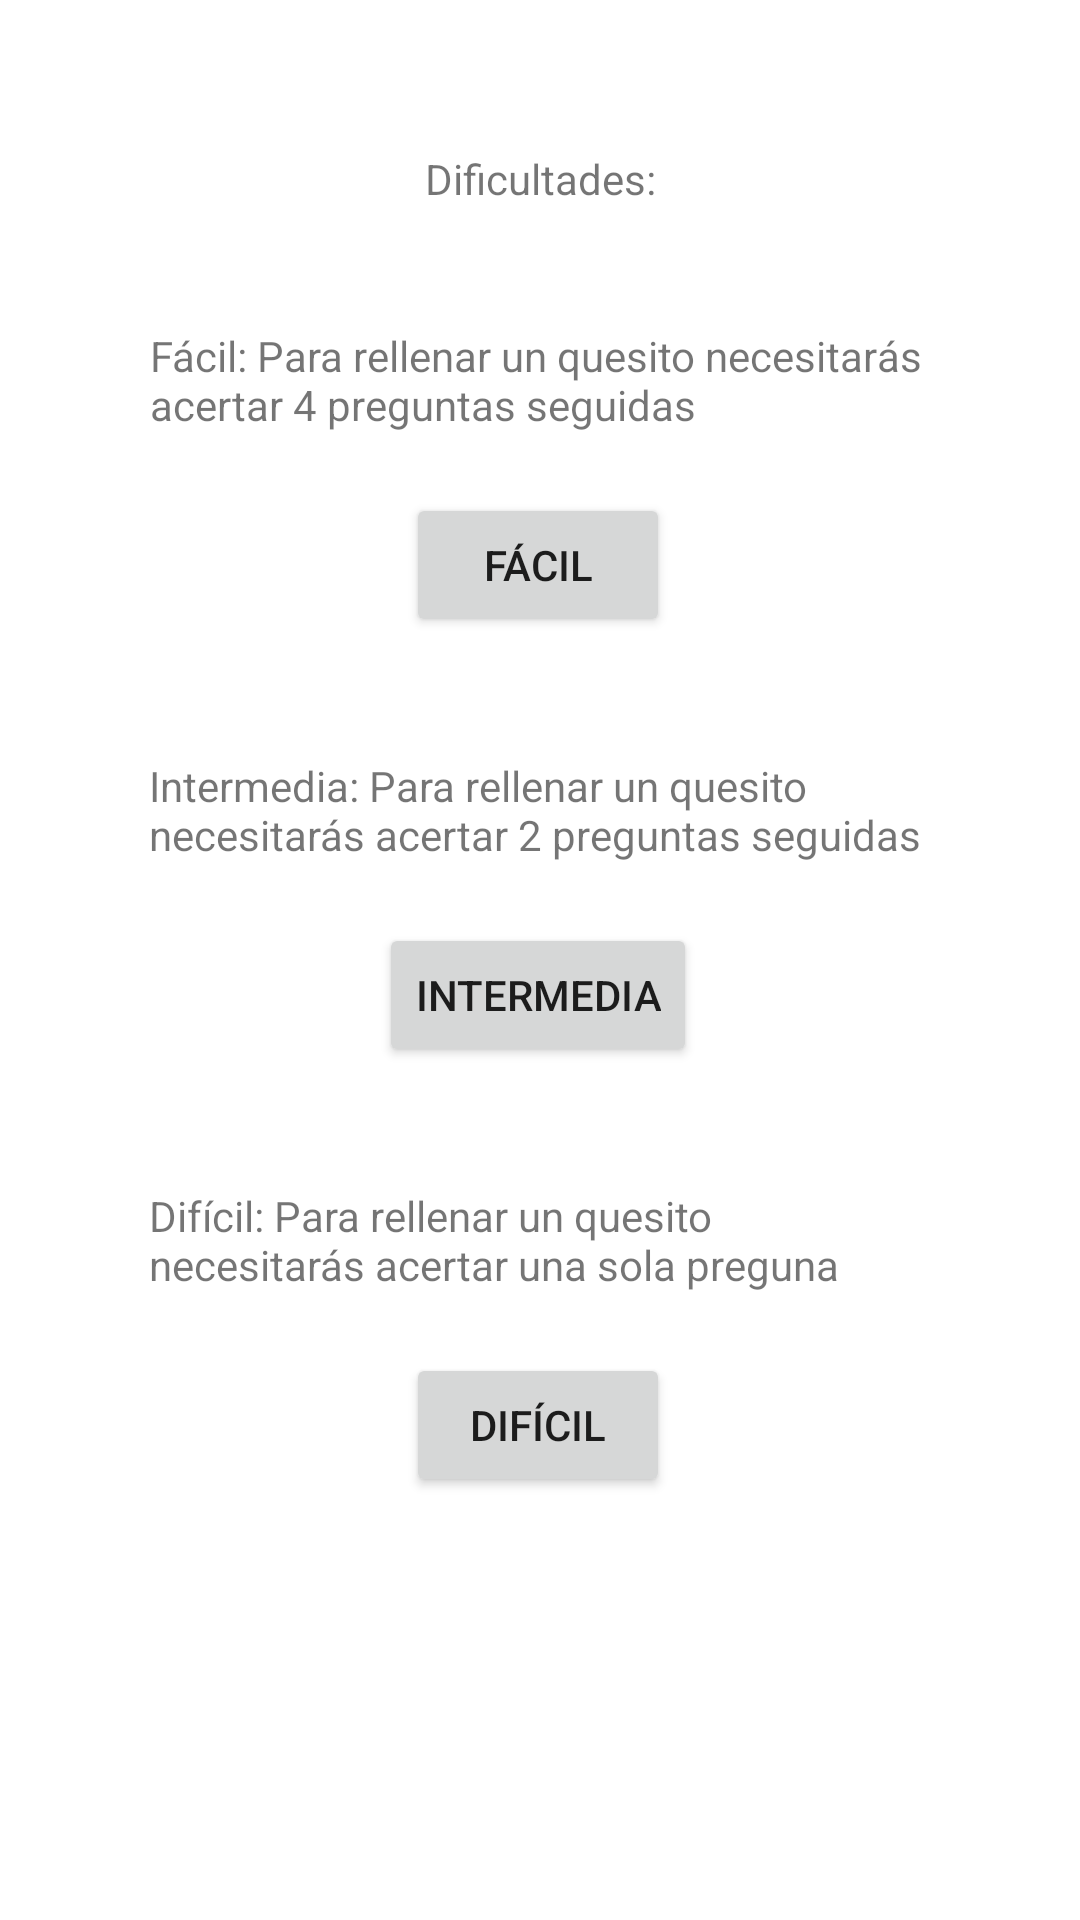

Layout XML and referenced resources for this Android screen:
<!-- AndroidManifest.xml: application theme Theme.Trivial_Android -->
<!-- res/layout/activity_dificultades.xml -->
<?xml version="1.0" encoding="utf-8"?>
<androidx.constraintlayout.widget.ConstraintLayout xmlns:android="http://schemas.android.com/apk/res/android"
    xmlns:app="http://schemas.android.com/apk/res-auto"
    xmlns:tools="http://schemas.android.com/tools"
    android:layout_width="match_parent"
    android:layout_height="match_parent"
    tools:context=".Dificultades">

    <TextView
        android:id="@+id/textView2"
        android:layout_width="wrap_content"
        android:layout_height="wrap_content"
        android:layout_marginTop="50dp"
        android:text="Dificultades:"
        app:layout_constraintEnd_toEndOf="parent"
        app:layout_constraintStart_toStartOf="parent"
        app:layout_constraintTop_toTopOf="parent" />

    <TextView
        android:id="@+id/textView3"
        android:layout_width="260dp"
        android:layout_height="wrap_content"
        android:layout_marginTop="40dp"
        android:text="Fácil: Para rellenar un quesito necesitarás acertar 4 preguntas seguidas"
        app:layout_constraintEnd_toEndOf="parent"
        app:layout_constraintStart_toStartOf="parent"
        app:layout_constraintTop_toBottomOf="@+id/textView2" />

    <Button
        android:id="@+id/btn_facil"
        android:layout_width="wrap_content"
        android:layout_height="wrap_content"
        android:layout_marginTop="20dp"
        android:text="Fácil"
        app:layout_constraintEnd_toEndOf="parent"
        app:layout_constraintHorizontal_bias="0.498"
        app:layout_constraintStart_toStartOf="parent"
        app:layout_constraintTop_toBottomOf="@+id/textView3" />

    <TextView
        android:id="@+id/textView4"
        android:layout_width="260dp"
        android:layout_height="wrap_content"
        android:layout_marginTop="40dp"
        android:text="Intermedia: Para rellenar un quesito necesitarás acertar 2 preguntas seguidas"
        app:layout_constraintEnd_toEndOf="parent"
        app:layout_constraintHorizontal_bias="0.498"
        app:layout_constraintStart_toStartOf="parent"
        app:layout_constraintTop_toBottomOf="@+id/btn_facil" />

    <Button
        android:id="@+id/btn_intermedia"
        android:layout_width="wrap_content"
        android:layout_height="wrap_content"
        android:layout_marginTop="20dp"
        android:text="Intermedia"
        app:layout_constraintEnd_toEndOf="parent"
        app:layout_constraintHorizontal_bias="0.498"
        app:layout_constraintStart_toStartOf="parent"
        app:layout_constraintTop_toBottomOf="@+id/textView4" />

    <TextView
        android:id="@+id/textView5"
        android:layout_width="260dp"
        android:layout_height="wrap_content"
        android:layout_marginTop="40dp"
        android:text="Difícil: Para rellenar un quesito necesitarás acertar una sola preguna"
        app:layout_constraintEnd_toEndOf="parent"
        app:layout_constraintHorizontal_bias="0.498"
        app:layout_constraintStart_toStartOf="parent"
        app:layout_constraintTop_toBottomOf="@+id/btn_intermedia" />

    <Button
        android:id="@+id/btn_dificil"
        android:layout_width="wrap_content"
        android:layout_height="wrap_content"
        android:layout_marginTop="20dp"
        android:text="Difícil"
        app:layout_constraintEnd_toEndOf="parent"
        app:layout_constraintHorizontal_bias="0.498"
        app:layout_constraintStart_toStartOf="parent"
        app:layout_constraintTop_toBottomOf="@+id/textView5" />

</androidx.constraintlayout.widget.ConstraintLayout>
<!-- resources referenced by this layout -->
<resources>
  <style name="Theme.Trivial_Android" parent="Theme.MaterialComponents.DayNight.DarkActionBar">
          
          <item name="colorPrimary">@color/purple_500</item>
          <item name="colorPrimaryVariant">@color/purple_700</item>
          <item name="colorOnPrimary">@color/white</item>
          
          <item name="colorSecondary">@color/teal_200</item>
          <item name="colorSecondaryVariant">@color/teal_700</item>
          <item name="colorOnSecondary">@color/black</item>
          
          <item name="android:statusBarColor">?attr/colorPrimaryVariant</item>
          
      </style>
  <!-- not gathered from this repository: default colours our renderer supplied (Android Studio template values) -->
  <color name="purple_500">#FF6200EE</color>
  <color name="purple_700">#FF3700B3</color>
  <color name="teal_200">#FF03DAC5</color>
  <color name="teal_700">#FF018786</color>
  <color name="black">#FF000000</color>
  <color name="white">#FFFFFFFF</color>
</resources>
